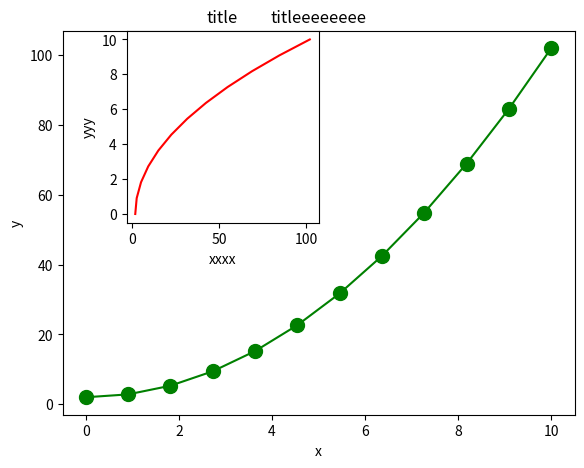

The script that saved this image:
import numpy as np
import matplotlib as pylab
import matplotlib.pyplot as plt

#drawing a subgraph

x=np.linspace(0,10,12)   # 0 theke 10 ke 12 vag kora
y=x*x+2

plt.subplot(1,2,1)  #the contents are rows,columns & indexes
plt.plot(x,y,'r--')  # third parameter defines color & line style,,,,r-- means red color & dashed line

plt.subplot(1,2,2)
plt.plot(y,x,'g*-')
plt.show()
plt.close('all')

#draw a picture or graph,inside another graph

fig=plt.figure()
#fig=plt.figure(figsize=(16,9))  #figure size o bola jay
#fig=plt.figure(figsize=(16,9),dpi=300)

axes1=fig.add_axes([0.1,0.1,0.8,0.8]) #big axes  #control the left,right,width,height of the canvas from 0 to 1
axes2=fig.add_axes([0.2,0.5,0.3,0.4]) #small axes

axes1.plot(x,y,'g',marker='o',markersize=10)
axes2.plot(y,x,'r')

axes1.set_xlabel("x")
axes1.set_ylabel("y")
axes1.set_title("titleeeeeeee")

axes2.set_xlabel("xxxx")
axes2.set_ylabel("yyy")
axes2.set_title("title")

#plt.plot(x,x**2,'r',alpha=0.8,linewidth=2,linestyle=':',marker='o',markersize=10) #linewidth mane holo line kototuku cikon ba mota hoy
#plt.plot(x,x**3,marker='+')
#plt.plot(x,x**4)
#plt.legend(["y=x**2","y=x**3"],loc=6)  #plot er pore dite hoy  #loc mane kon position e legend show korbe


plt.show()




#https://www.youtube.com/watch?v=OKJyGzgWP6c